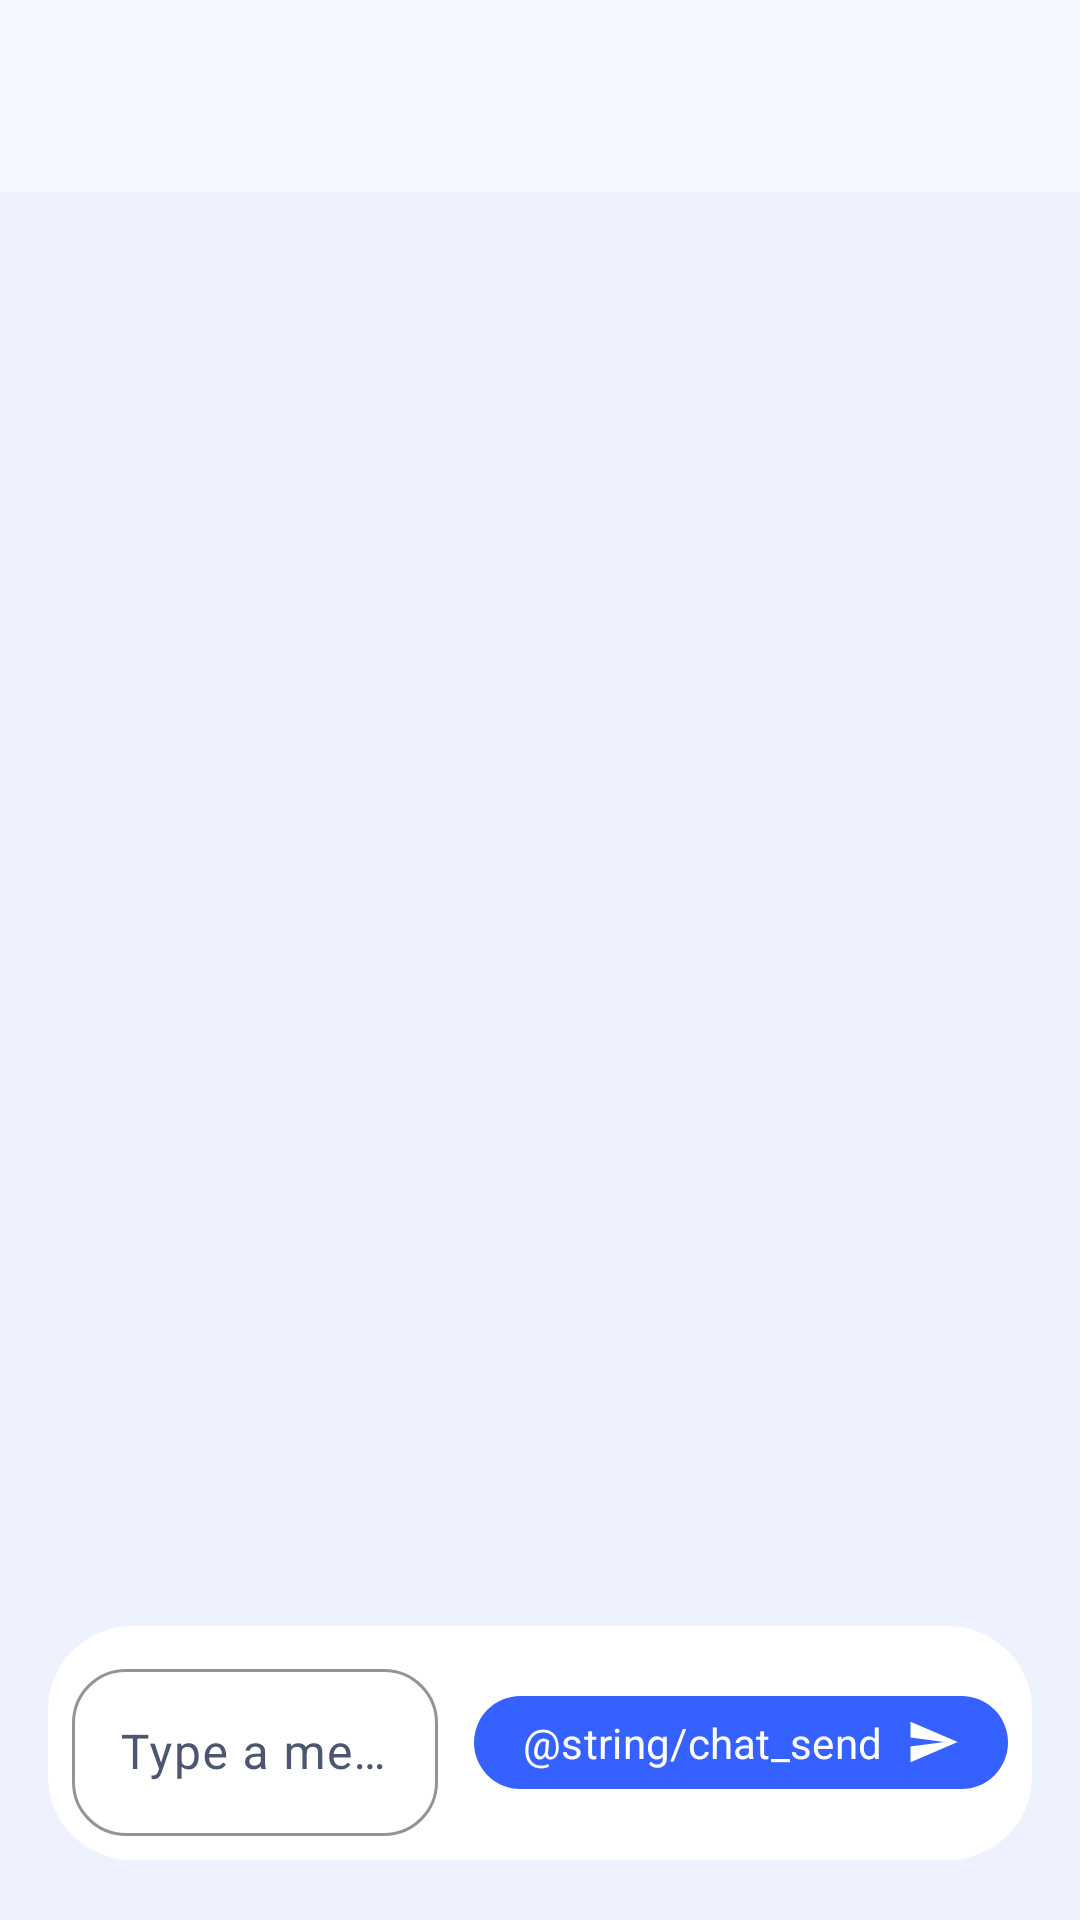

Reconstruct the res/layout file that produces this screen, plus the resources it refers to.
<!-- AndroidManifest.xml: application theme Theme.DrinkOrder -->
<!-- res/layout/fragment_customer_chat.xml -->
<?xml version="1.0" encoding="utf-8"?>
<LinearLayout xmlns:android="http://schemas.android.com/apk/res/android"
    xmlns:app="http://schemas.android.com/apk/res-auto"
    android:layout_width="match_parent"
    android:layout_height="match_parent"
    android:orientation="vertical"
    android:background="@color/brand_background">

    <com.google.android.material.appbar.MaterialToolbar
        android:id="@+id/toolbar"
        style="@style/Widget.DrinkOrder.Toolbar"
        android:layout_width="match_parent"
        android:layout_height="wrap_content"
        android:paddingStart="16dp"
        android:paddingEnd="16dp"
        android:title="@string/chat_title" />

    <com.google.android.material.banner.MaterialBanner
        android:id="@+id/bannerStatus"
        style="@style/Widget.Material3.Banner"
        android:layout_width="match_parent"
        android:layout_height="wrap_content"
        android:visibility="gone"
        app:layout_marginStart="16dp"
        app:layout_marginEnd="16dp"
        app:layout_marginTop="8dp"
        app:layout_marginBottom="4dp"
        app:bannerIcon="@drawable/ic_nav_chat"
        app:bannerPrimaryText="@string/chat_connecting"
        app:bannerSecondaryText="@string/chat_connecting_subtitle" />

    <androidx.constraintlayout.widget.ConstraintLayout
        android:layout_width="match_parent"
        android:layout_height="0dp"
        android:layout_weight="1"
        android:paddingBottom="12dp">

        <androidx.recyclerview.widget.RecyclerView
            android:id="@+id/rvMessages"
            android:layout_width="0dp"
            android:layout_height="0dp"
            android:clipToPadding="false"
            android:paddingTop="12dp"
            android:paddingBottom="12dp"
            app:layout_constraintTop_toTopOf="parent"
            app:layout_constraintBottom_toTopOf="@id/inputContainer"
            app:layout_constraintStart_toStartOf="parent"
            app:layout_constraintEnd_toEndOf="parent" />

        <LinearLayout
            android:id="@+id/inputContainer"
            android:layout_width="0dp"
            android:layout_height="wrap_content"
            android:layout_marginStart="16dp"
            android:layout_marginEnd="16dp"
            android:layout_marginBottom="8dp"
            android:background="@drawable/bg_surface_container"
            android:gravity="center_vertical"
            android:orientation="horizontal"
            android:padding="8dp"
            app:layout_constraintBottom_toBottomOf="parent"
            app:layout_constraintStart_toStartOf="parent"
            app:layout_constraintEnd_toEndOf="parent">

            <com.google.android.material.textfield.TextInputLayout
                android:id="@+id/lytMessage"
                style="@style/Widget.DrinkOrder.TextInputLayout"
                android:layout_width="0dp"
                android:layout_height="wrap_content"
                android:layout_marginEnd="12dp"
                android:layout_weight="1"
                android:hint="@string/chat_input_hint"
                app:endIconMode="clear_text">

                <com.google.android.material.textfield.TextInputEditText
                    android:id="@+id/edtMessage"
                    android:layout_width="match_parent"
                    android:layout_height="wrap_content"
                    android:imeOptions="actionSend"
                    android:inputType="textCapSentences|textMultiLine"
                    android:maxLines="4"
                    android:minLines="1"
                    android:overScrollMode="never"
                    android:scrollbars="vertical" />
            </com.google.android.material.textfield.TextInputLayout>

            <com.google.android.material.button.MaterialButton
                android:id="@+id/btnSend"
                style="@style/Widget.DrinkOrder.Button"
                android:layout_width="wrap_content"
                android:layout_height="wrap_content"
                android:minWidth="0dp"
                android:minHeight="0dp"
                android:paddingStart="16dp"
                android:paddingEnd="16dp"
                android:text="@string/chat_send"
                android:textAllCaps="false"
                android:textColor="@color/brand_on_primary"
                app:backgroundTint="@color/brand_primary"
                app:icon="@drawable/ic_send_message"
                app:iconGravity="textEnd" />
        </LinearLayout>

    </androidx.constraintlayout.widget.ConstraintLayout>

</LinearLayout>
<!-- resources referenced by this layout -->
<resources>
  <color name="brand_background">#EEF2FF</color>
  <color name="brand_on_primary">#FFFFFFFF</color>
  <color name="brand_primary">#3461FF</color>
  <!-- drawable bg_surface_container (drawable) -->
  <?xml version="1.0" encoding="utf-8"?>
  <shape xmlns:android="http://schemas.android.com/apk/res/android" android:shape="rectangle">
      <solid android:color="@color/brand_surface_elevated" />
      <corners android:radius="28dp" />
      <padding android:left="4dp" android:top="4dp" android:right="4dp" android:bottom="4dp" />
  </shape>
  <!-- drawable ic_nav_chat (drawable) -->
  <?xml version="1.0" encoding="utf-8"?>
  <vector xmlns:android="http://schemas.android.com/apk/res/android"
      android:width="24dp"
      android:height="24dp"
      android:viewportWidth="24"
      android:viewportHeight="24">
      <path
          android:fillColor="@color/brand_on_surface_variant"
          android:pathData="M4,3h16a1,1 0,0 1,1 1v11a1,1 0,0 1,-1 1h-4.59l-3.7,3.71a1,1 0,0 1,-1.42 0L6.59,16H4a1,1 0,0 1,-1 -1V4a1,1 0,0 1,1 -1Zm1,2v9h2.59a1,1 0,0 1,0.7 0.29L12,18.59l3.71,-3.3a1,1 0,0 1,0.7 -0.29H19V5Z" />
  </vector>
  <!-- drawable ic_send_message (drawable) -->
  <?xml version="1.0" encoding="utf-8"?>
  <vector xmlns:android="http://schemas.android.com/apk/res/android"
      android:width="24dp"
      android:height="24dp"
      android:viewportWidth="24"
      android:viewportHeight="24">
      <path
          android:fillColor="?attr/colorOnPrimary"
          android:pathData="M2.01,21L23,12 2.01,3 2,10l15,2 -15,2z" />
  </vector>
  <string name="chat_input_hint">Type a message</string>
  <style name="Widget.DrinkOrder.Button" parent="@style/Widget.Material3.Button">
          <item name="android:textAllCaps">false</item>
          <item name="shapeAppearanceOverlay">@style/ShapeAppearance.DrinkOrder.Large</item>
      </style>
  <style name="Widget.DrinkOrder.Toolbar" parent="@style/Widget.Material3.Toolbar">
          <item name="android:background">@color/brand_surface</item>
          <item name="android:elevation">0dp</item>
          <item name="titleTextColor">@color/brand_on_surface</item>
      </style>
  <style name="Theme.DrinkOrder" parent="Base.Theme.DrinkOrder" />
  <color name="brand_surface_elevated">#FFFFFFFF</color>
  <color name="brand_on_surface_variant">#4C5670</color>
  <style name="ShapeAppearance.DrinkOrder.Large" parent="@style/ShapeAppearance.Material3.Corner.Medium">
          <item name="cornerSize">20dp</item>
      </style>
  <color name="brand_outline">#B3BEDB</color>
  <color name="brand_surface">#F6F8FF</color>
  <color name="brand_on_surface">#101828</color>
  <color name="brand_primary_container">#E0E6FF</color>
  <color name="brand_secondary">#FF8A5B</color>
  <color name="brand_on_secondary">#3D1300</color>
  <color name="brand_secondary_container">#FFE1D3</color>
  <color name="brand_tertiary">#2ED3A7</color>
  <color name="brand_on_tertiary">#002117</color>
  <color name="brand_tertiary_container">#C0F6E5</color>
  <color name="brand_surface_variant">#E3E8F9</color>
  <color name="brand_on_background">#0A1324</color>
  <color name="brand_error">#B3261E</color>
  <color name="brand_on_error">#FFFFFFFF</color>
  <style name="Widget.DrinkOrder.Card" parent="@style/Widget.Material3.CardView.Elevated">
          <item name="cardCornerRadius">22dp</item>
          <item name="strokeColor">@color/brand_outline</item>
          <item name="strokeWidth">1dp</item>
          <item name="cardBackgroundColor">@color/brand_surface_elevated</item>
      </style>
</resources>
